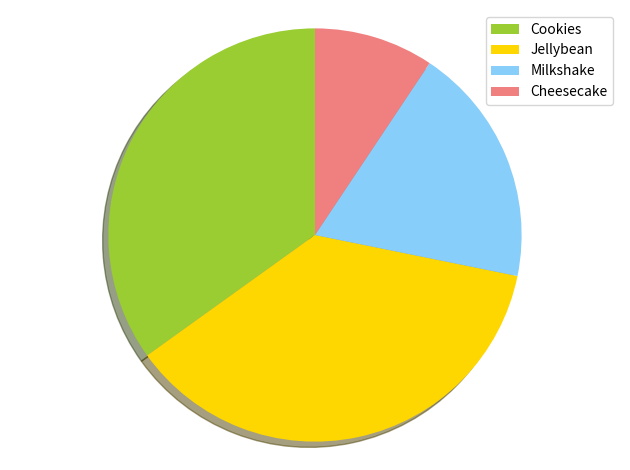

The script that saved this image:
import matplotlib.pyplot as plt
 
labels = ['Cookies', 'Jellybean', 'Milkshake', 'Cheesecake']
sizes = [38.4, 40.6, 20.7, 10.3]
colors = ['yellowgreen', 'gold', 'lightskyblue', 'lightcoral']
patches, texts = plt.pie(sizes, colors=colors, shadow=True, startangle=90)
plt.legend(patches, labels, loc="best")
plt.axis('equal')
plt.tight_layout()
plt.show()



#To add a legend use the plt.legend() function
